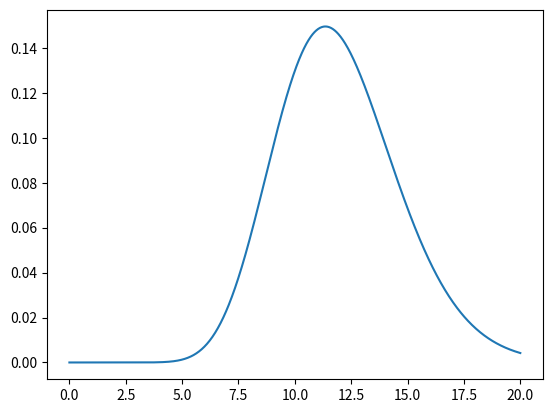

Reproduce this figure in Python.
# -*- coding: utf-8 -*-
# [redacted]
# @Date:   2018-05-27 05:54:09
# [redacted]
# @Last Modified time: 2018-05-27 05:54:22


import numpy as np
from scipy.stats import gamma
import matplotlib.pyplot as  plt

def gamma_pdf(x, alpha, beta):
    return beta**alpha * x**(alpha - 1) * np.exp(-beta * x) / gamma(alpha)


def gamma_cdf(x, alpha, beta):
    return [integrate.quad(gamma_pdf, 0, t, args=(alpha, beta)) for t in x]


ALPHA = 19.28
BETA = 1.61
D = gamma(ALPHA, scale=1/BETA)

x = np.linspace(0,20,1000)
plt.plot(x, D.pdf(x))
plt.show()